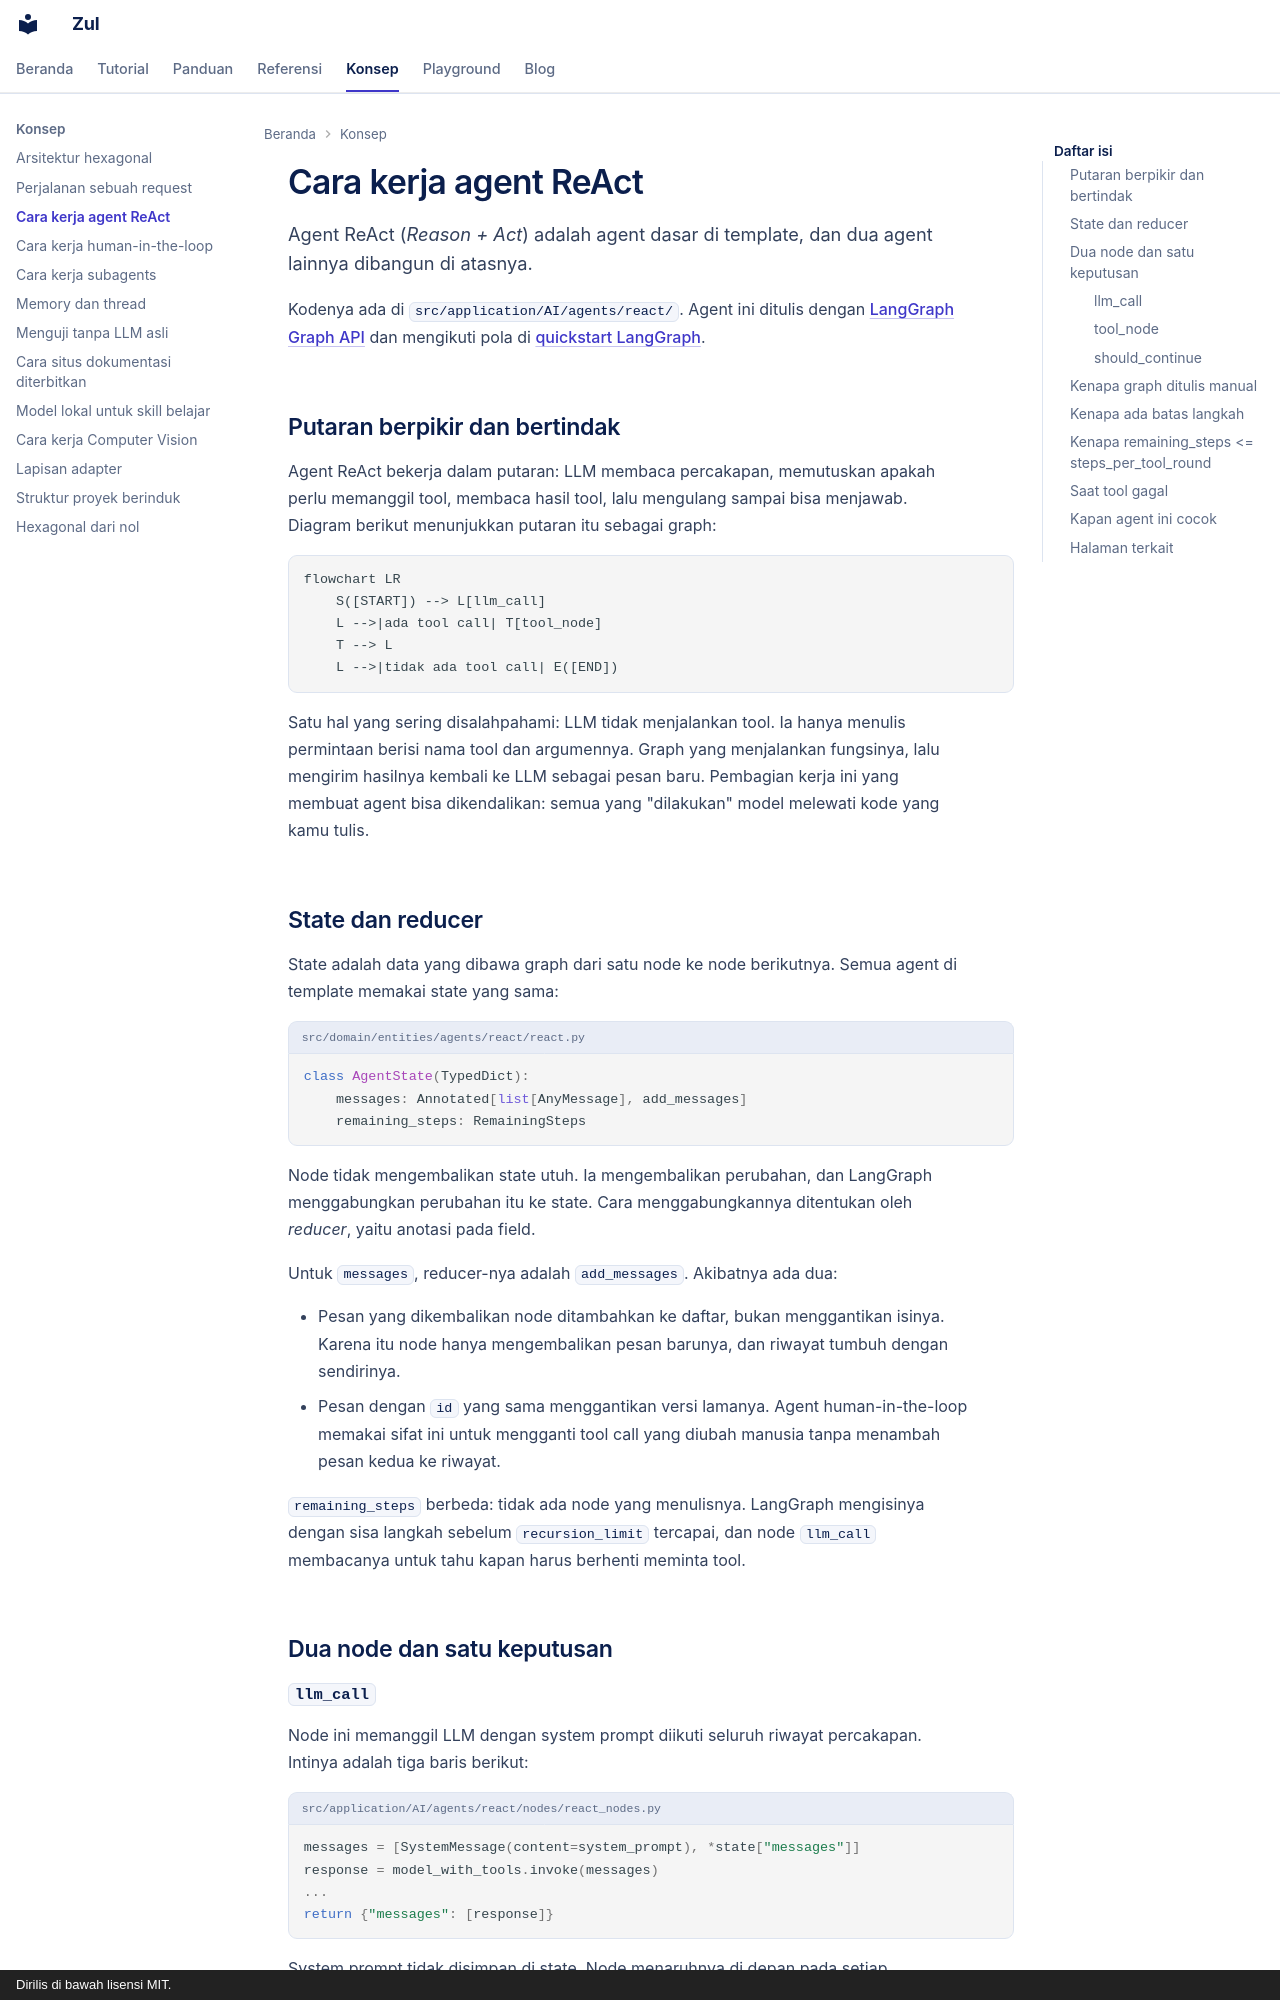

repository: kazuma313/zul_utilities · page: konsep/agent-react/index.html · generator: mkdocs · copyright: Dirilis di bawah lisensi MIT.

# Cara kerja agent ReAct

Agent ReAct (*Reason + Act*) adalah agent dasar di template, dan dua agent lainnya dibangun di atasnya.

Kodenya ada di `src/application/AI/agents/react/`. Agent ini ditulis dengan [LangGraph Graph API](https://docs.langchain.com/oss/python/langgraph/graph-api) dan mengikuti pola di [quickstart LangGraph](https://docs.langchain.com/oss/python/langgraph/quickstart).

## Putaran berpikir dan bertindak

Agent ReAct bekerja dalam putaran: LLM membaca percakapan, memutuskan apakah perlu memanggil tool, membaca hasil tool, lalu mengulang sampai bisa menjawab. Diagram berikut menunjukkan putaran itu sebagai graph:

```mermaid
flowchart LR
    S([START]) --> L[llm_call]
    L -->|ada tool call| T[tool_node]
    T --> L
    L -->|tidak ada tool call| E([END])
```

Satu hal yang sering disalahpahami: LLM tidak menjalankan tool. Ia hanya menulis permintaan berisi nama tool dan argumennya. Graph yang menjalankan fungsinya, lalu mengirim hasilnya kembali ke LLM sebagai pesan baru. Pembagian kerja ini yang membuat agent bisa dikendalikan: semua yang "dilakukan" model melewati kode yang kamu tulis.

## State dan reducer

State adalah data yang dibawa graph dari satu node ke node berikutnya. Semua agent di template memakai state yang sama:

```python title="src/domain/entities/agents/react/react.py"
class AgentState(TypedDict):
    messages: Annotated[list[AnyMessage], add_messages]
    remaining_steps: RemainingSteps
```

Node tidak mengembalikan state utuh. Ia mengembalikan perubahan, dan LangGraph menggabungkan perubahan itu ke state. Cara menggabungkannya ditentukan oleh *reducer*, yaitu anotasi pada field.

Untuk `messages`, reducer-nya adalah `add_messages`. Akibatnya ada dua:

- Pesan yang dikembalikan node ditambahkan ke daftar, bukan menggantikan isinya. Karena itu node hanya mengembalikan pesan barunya, dan riwayat tumbuh dengan sendirinya.
- Pesan dengan `id` yang sama menggantikan versi lamanya. Agent human-in-the-loop memakai sifat ini untuk mengganti tool call yang diubah manusia tanpa menambah pesan kedua ke riwayat.

`remaining_steps` berbeda: tidak ada node yang menulisnya. LangGraph mengisinya dengan sisa langkah sebelum `recursion_limit` tercapai, dan node `llm_call` membacanya untuk tahu kapan harus berhenti meminta tool.

## Dua node dan satu keputusan
